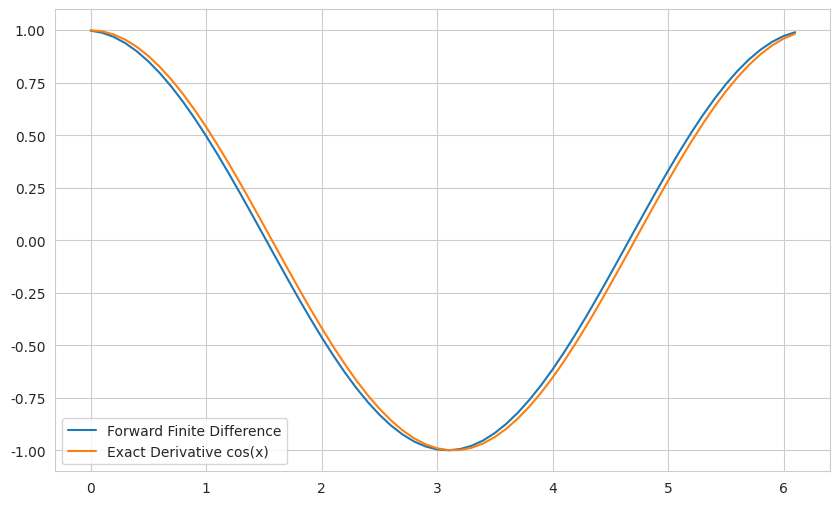

Write the Python code that produced this figure.
!pip install notebook jupyter pandas numpy matplotlib seaborn

import numpy as np
import matplotlib.pyplot as plt
import seaborn as sns

# Set seaborn style
sns.set_style("whitegrid")

# Step size
h = 0.1

# Create x values
x = np.arange(0, 2 * np.pi, h)

# Compute y = sin(x)
y = np.sin(x)

# Forward finite difference approximation
dy_forward = (y[1:] - y[:-1]) / h

# Corresponding x values
x_forward = x[:-1]

# Exact derivative
dy_exact = np.cos(x_forward)

# Compute maximum error
max_error = np.max(np.abs(dy_forward - dy_exact))

# Plot results
plt.figure(figsize=(10, 6))
plt.plot(x_forward, dy_forward, label='Forward Finite Difference')
plt.plot(x_forward, dy_exact, label='Exact Derivative cos(x)')

# Add legend
plt.legend()

# Show plot
plt.show()

# Print maximum error
print("Maximum Error =", max_error)
